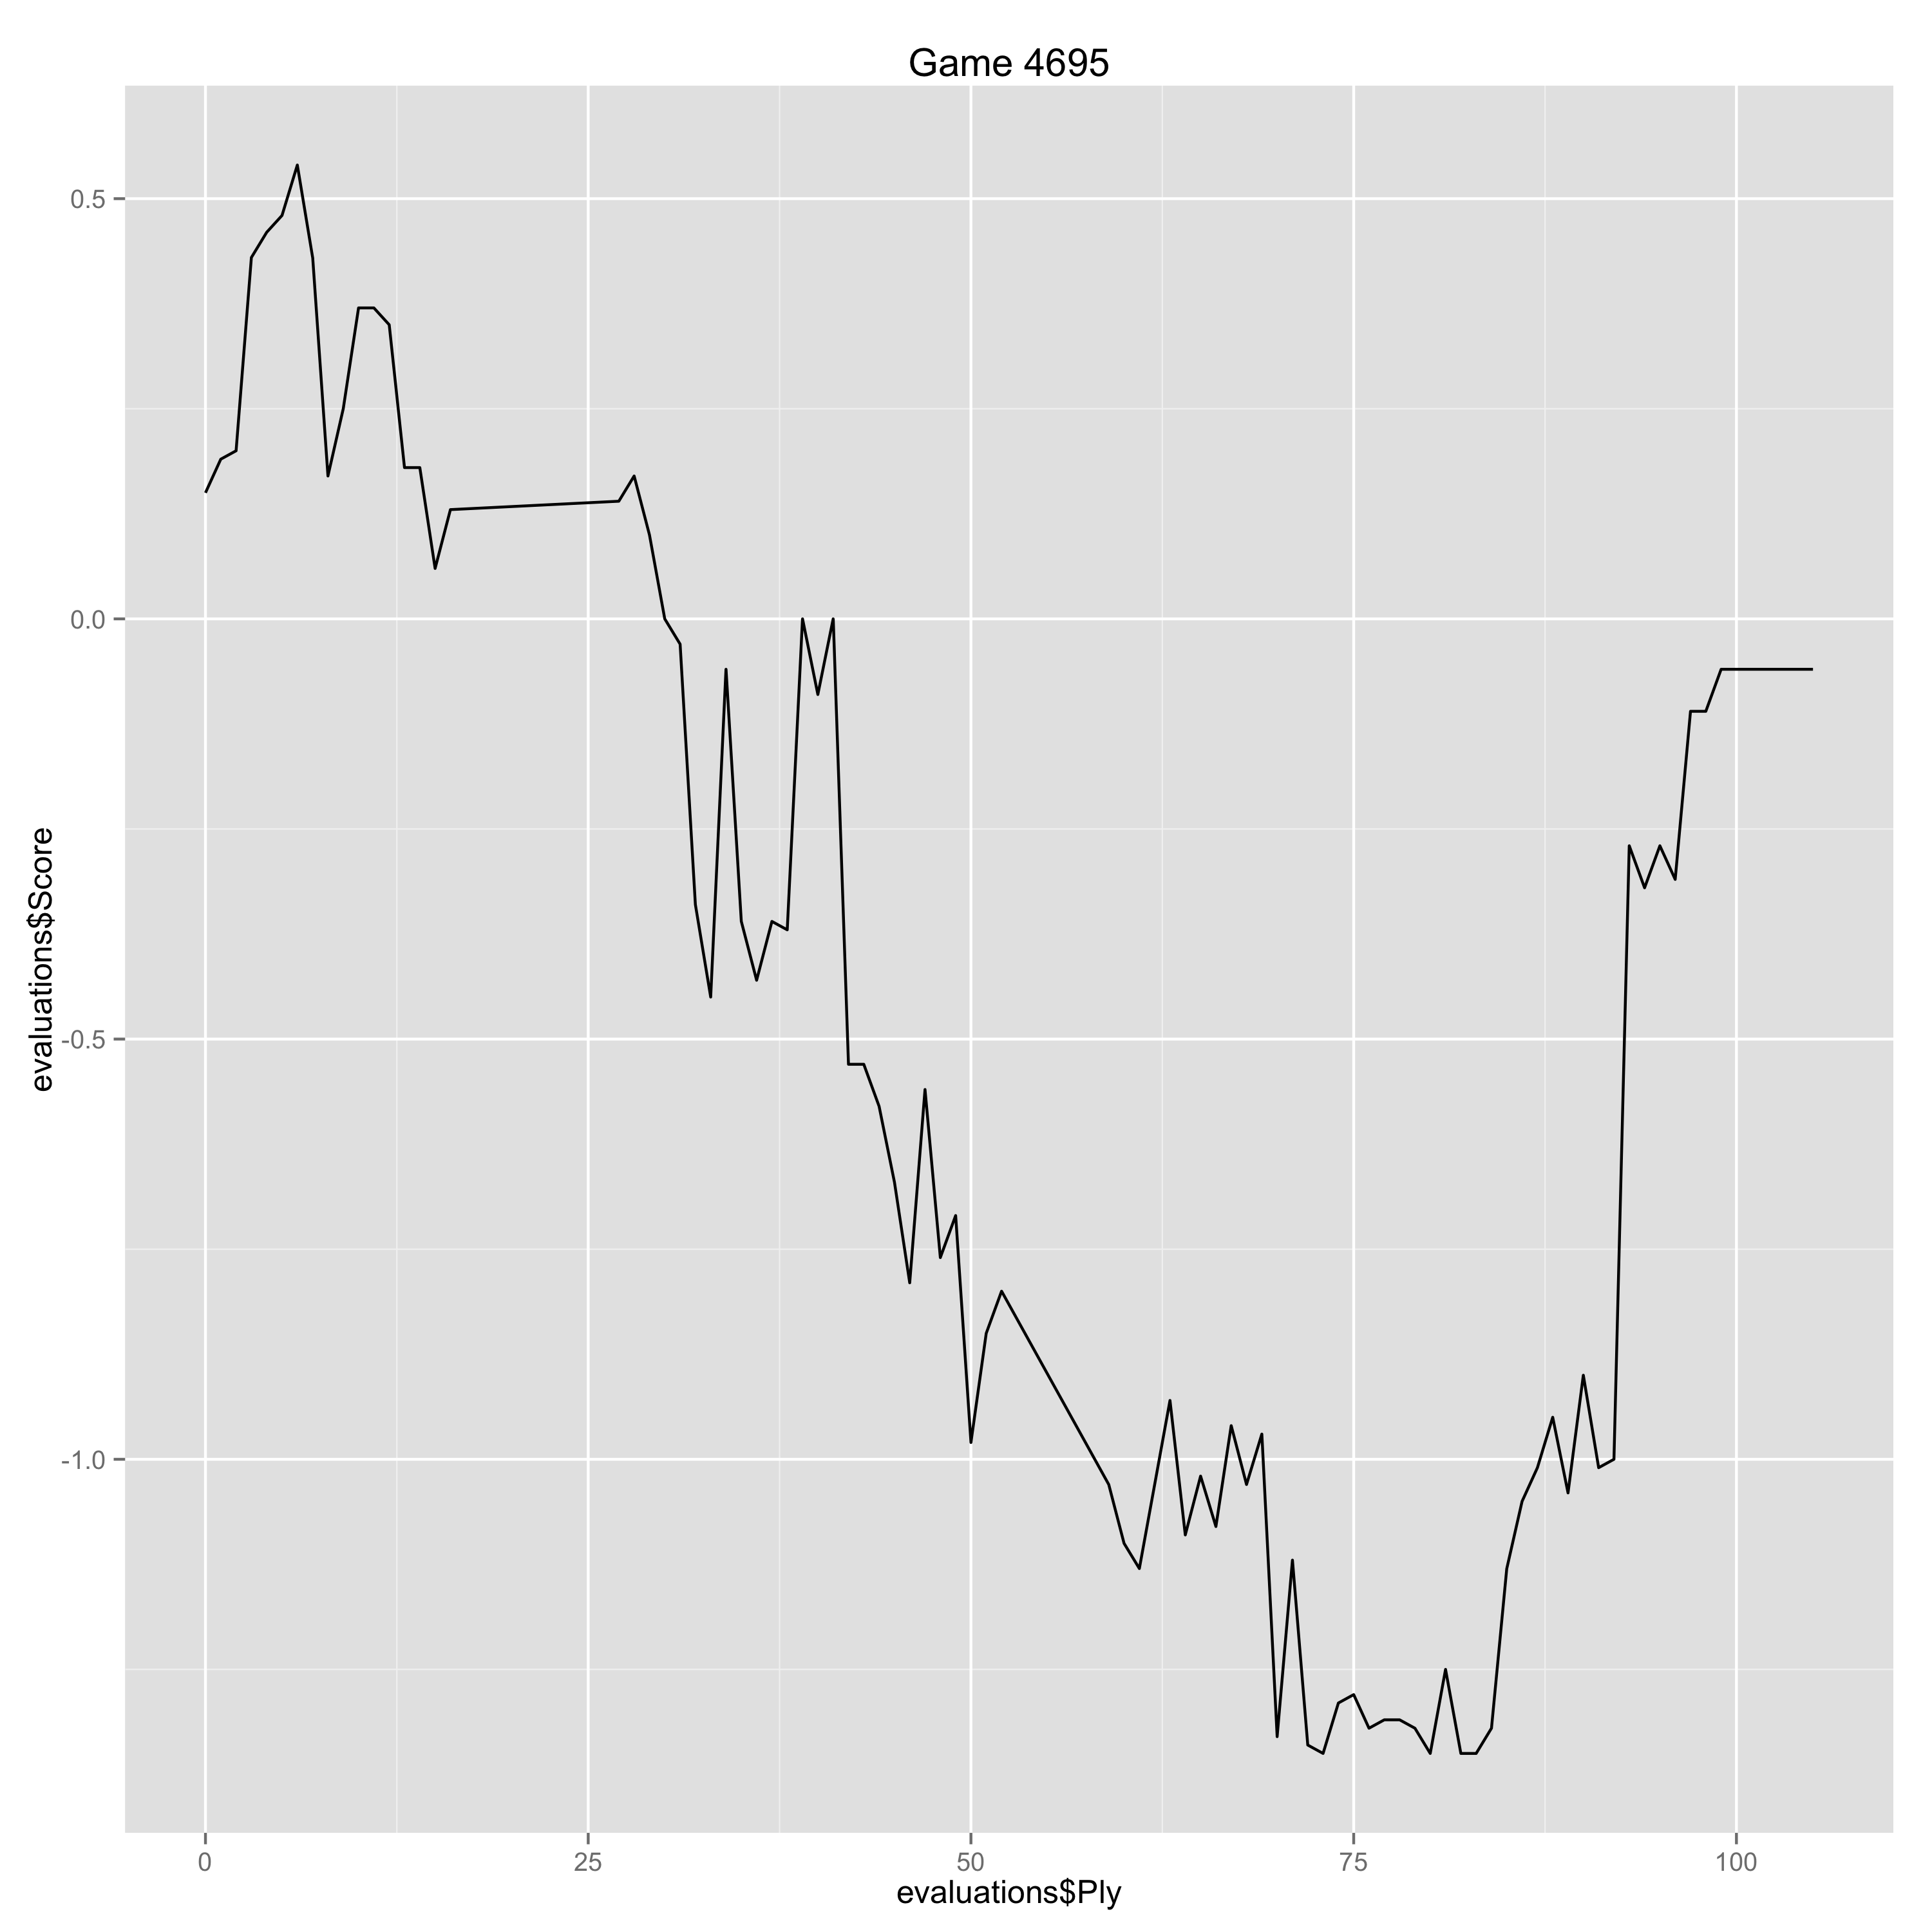

Source data for this figure (header and first rows):
Ply, Move, White, Black, Score, Eval, Comment
0, [1], d4, , 0.15, 0.15, 
1, [1], , Nf6, 0.19, -0.04, 
2, [2], c4, , 0.2, 0.01, 
3, [2], , g6, 0.43, -0.23, 
4, [3], Nc3, , 0.46, 0.03, 
5, [3], , Bg7, 0.48, -0.02, 
6, [4], e4, , 0.54, 0.06, 
7, [4], , d6, 0.43, 0.11, 
8, [5], Bg5, , 0.17, -0.26, 
9, [5], , h6, 0.25, -0.08, 
10, [6], Be3, , 0.37, 0.12, 
11, [6], , Ng4, 0.37, 0.0, 
12, [7], Bc1, , 0.35, -0.02, 
13, [7], , c5, 0.18, 0.17, 
14, [8], dxc5, , 0.18, 0.0, 
15, [8], , dxc5, 0.06, 0.12, 
16, [9], Qxd8+, , 0.13, 0.07, 
27, [14], , Nd7, 0.14, -0.01, 
28, [15], O-O-O, , 0.17, 0.03, 
29, [15], , Ba6, 0.1, 0.07, 
30, [16], h4, , 0.0, -0.1, 
31, [16], , Kc7, -0.03, 0.03, 
32, [17], h5, , -0.34, -0.31, 
33, [17], , Nf6, -0.45, 0.11, 
34, [18], hxg6, , -0.06, 0.39, 
35, [18], , fxg6, -0.36, 0.3, 
36, [19], Nh4, , -0.43, -0.07, 
37, [19], , g5, -0.36, -0.07, 
38, [20], Ng6, , -0.37, -0.01, 
39, [20], , Ng4, 0.0, -0.37, 
40, [21], Bg1, , -0.09, -0.09, 
41, [21], , gxf4, 0.0, -0.09, 
42, [22], Nxf4, , -0.53, -0.53, 
43, [22], , Nce5, -0.53, 0.0, 
44, [23], Nd5+, , -0.58, -0.05, 
45, [23], , Kb7, -0.67, 0.09, 
46, [24], Ne3, , -0.79, -0.12, 
47, [24], , Nxe3, -0.56, -0.23, 
48, [25], Bxe3, , -0.76, -0.2, 
49, [25], , Bxc4, -0.71, -0.05, 
50, [26], Rxh6, , -0.98, -0.27, 
51, [26], , Rxh6, -0.85, -0.13, 
52, [27], Bxh6, , -0.8, 0.05, 
59, [30], , Ka6, -1.03, 0.23, 
60, [31], Rxe7, , -1.1, -0.07, 
61, [31], , Bxe4, -1.13, 0.03, 
62, [32], Bg7, , -1.03, 0.1, 
63, [32], , Bg6, -0.93, -0.1, 
64, [33], Kb2, , -1.09, -0.16, 
65, [33], , Rd8, -1.02, -0.07, 
66, [34], Bh6, , -1.08, -0.06, 
67, [34], , Rh8, -0.96, -0.12, 
68, [35], Bf4, , -1.03, -0.07, 
69, [35], , Rf8, -0.97, -0.06, 
70, [36], Rg7, , -1.33, -0.36, 
71, [36], , Bd3, -1.12, -0.21, 
72, [37], Rg4, , -1.34, -0.22, 
73, [37], , Re8, -1.35, 0.01, 
74, [38], Rg2, , -1.29, 0.06, 
75, [38], , Kb5, -1.28, -0.01, 
... 30 more rows
